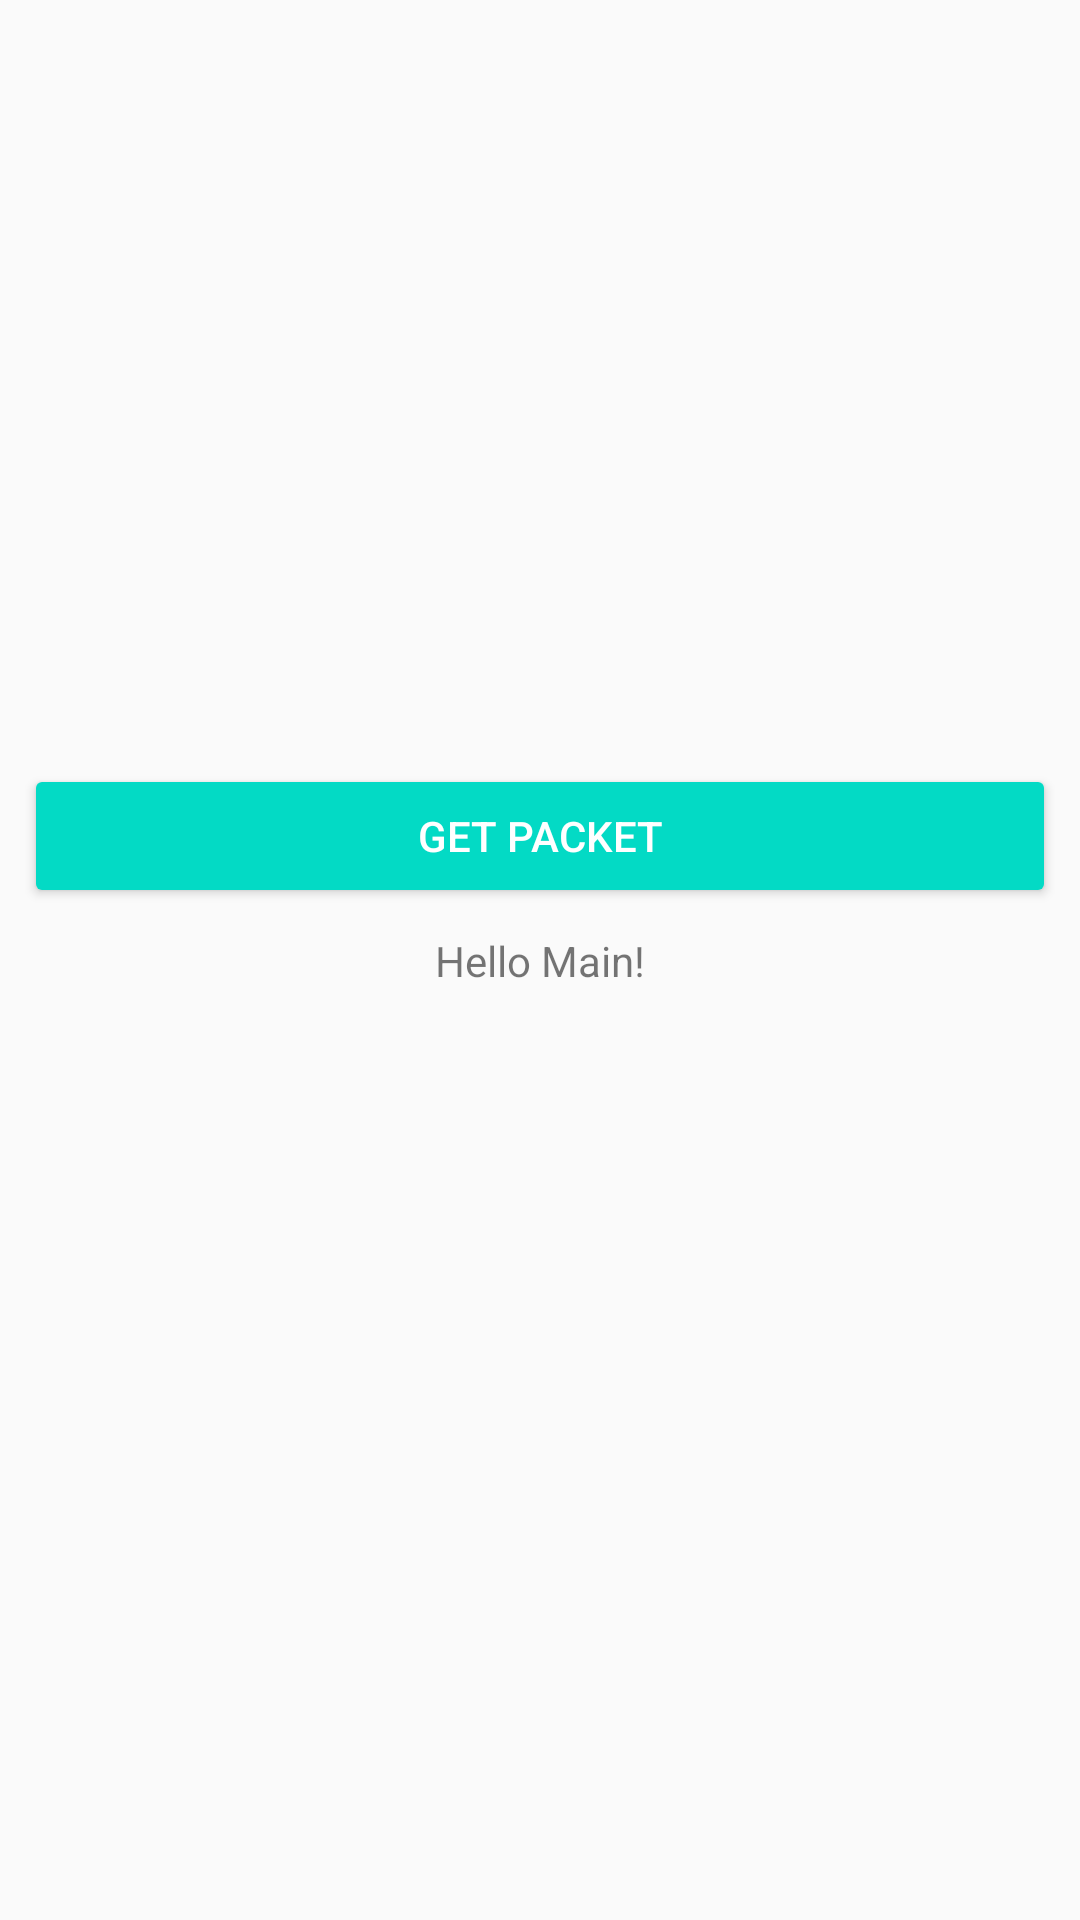

Write the Android layout XML for this screen, with the resource values it uses.
<!-- AndroidManifest.xml: application theme AppTheme -->
<!-- res/layout/activity_primary.xml -->
<?xml version="1.0" encoding="utf-8"?>
<android.support.constraint.ConstraintLayout xmlns:android="http://schemas.android.com/apk/res/android"
    xmlns:app="http://schemas.android.com/apk/res-auto"
    xmlns:tools="http://schemas.android.com/tools"
    android:layout_width="match_parent"
    android:layout_height="match_parent"
    tools:context="com.example.web.ui.PrimaryActivity"
    >

    <TextView
        android:id="@id/main_tv_say_hello"
        android:layout_width="wrap_content"
        android:layout_height="wrap_content"
        android:text="@string/main_say_hello"
        app:layout_constraintBottom_toBottomOf="parent"
        app:layout_constraintLeft_toLeftOf="parent"
        app:layout_constraintRight_toRightOf="parent"
        app:layout_constraintTop_toTopOf="parent"
        />

    <Button
        android:id="@id/main_btn_get_packet"
        android:layout_width="match_parent"
        android:layout_height="wrap_content"
        android:layout_marginBottom="8dp"
        android:layout_marginEnd="8dp"
        android:layout_marginStart="8dp"
        android:onClick="getPacket"
        android:text="@string/main_get_packet"
        app:layout_constraintBottom_toTopOf="@id/main_tv_say_hello"
        app:layout_constraintEnd_toEndOf="parent"
        app:layout_constraintStart_toStartOf="parent"
        style="@style/Widget.AppCompat.Button.Colored"
        />

</android.support.constraint.ConstraintLayout>
<!-- resources referenced by this layout -->
<resources>
  <string name="main_get_packet">Get Packet</string>
  <string name="main_say_hello">Hello Main!</string>
  <style name="AppTheme" parent="Theme.AppCompat.Light.DarkActionBar">
      
      <item name="colorPrimary">@color/colorPrimary</item>
      <item name="colorPrimaryDark">@color/colorPrimaryDark</item>
      <item name="colorAccent">@color/colorAccent</item>
    </style>
  <!-- not gathered from this repository: default colours our renderer supplied (Android Studio template values) -->
  <color name="colorPrimary">#FF6200EE</color>
  <color name="colorPrimaryDark">#FF3700B3</color>
  <color name="colorAccent">#FF03DAC5</color>
</resources>
